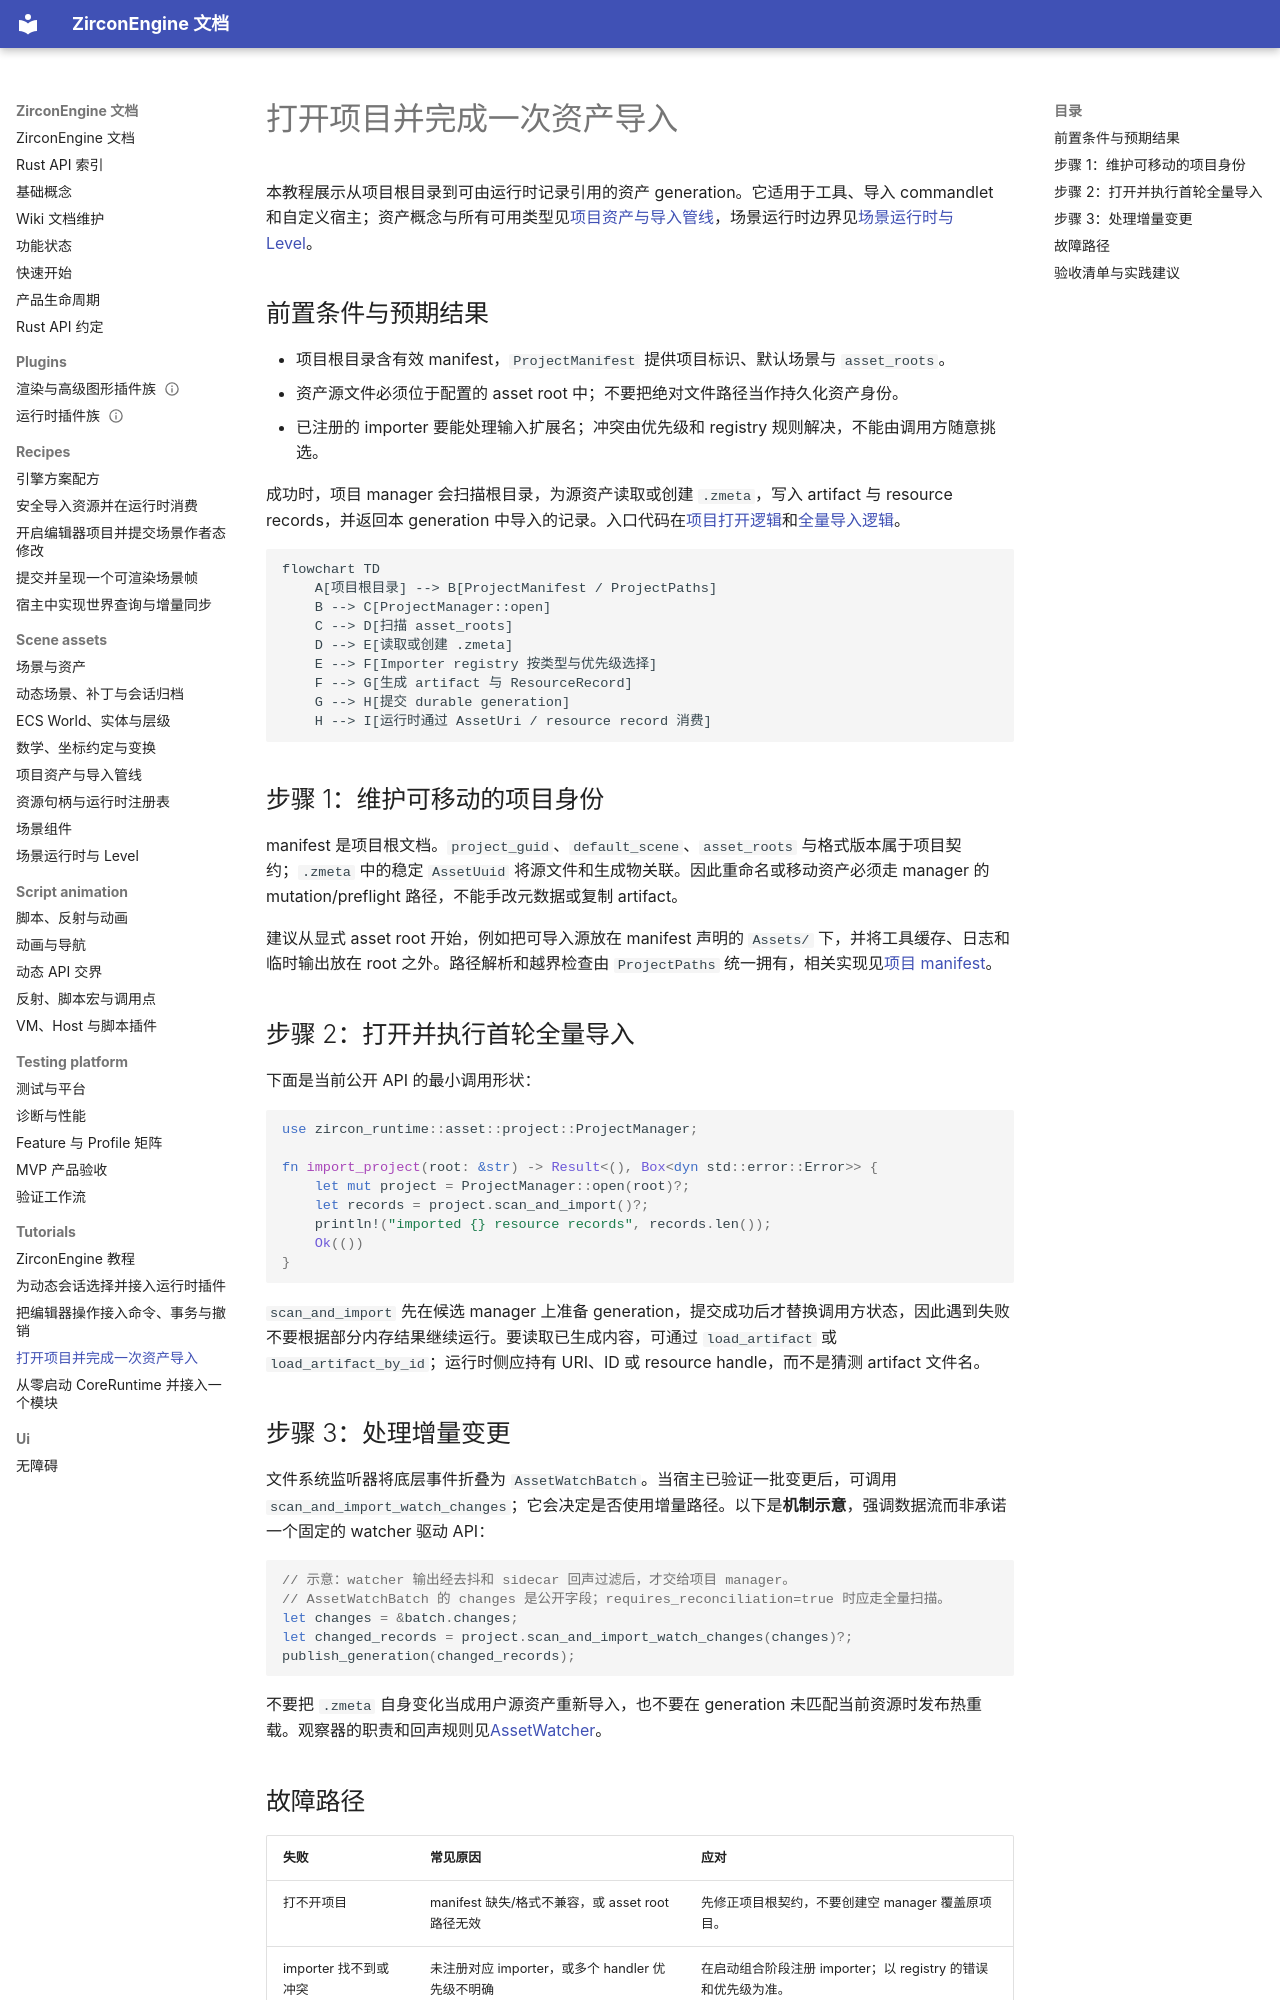

repository: He-Jiahui/ZirconEngine · page: tutorials/project-asset-import/index.html · generator: mkdocs

---
related_code:
  - zircon_runtime/src/asset/project/manifest/project_manifest.rs
  - zircon_runtime/src/asset/project/manager/open.rs
  - zircon_runtime/src/asset/project/manager/scan_and_import.rs
  - zircon_runtime/src/asset/importer/mod.rs
  - zircon_runtime/src/asset/watch/asset_watcher.rs
implementation_files:
  - zircon_runtime/src/asset/manager
  - zircon_runtime/src/asset/importer
plan_sources:
  - user: 2026-09-09 扩展 ZirconEngine Wiki 教程与机制说明
tests:
  - zircon_runtime/src/asset/tests/project/asset_flow_sample
  - zircon_runtime/src/asset/tests/manager
  - zircon_runtime/src/asset/tests/pipeline
doc_type: workflow-detail
---

# 打开项目并完成一次资产导入

本教程展示从项目根目录到可由运行时记录引用的资产 generation。它适用于工具、导入 commandlet 和自定义宿主；资产概念与所有可用类型见[项目资产与导入管线](../scene-assets/project-assets.md)，场景运行时边界见[场景运行时与 Level](../scene-assets/scene-runtime.md)。

## 前置条件与预期结果

- 项目根目录含有效 manifest，`ProjectManifest` 提供项目标识、默认场景与 `asset_roots`。
- 资产源文件必须位于配置的 asset root 中；不要把绝对文件路径当作持久化资产身份。
- 已注册的 importer 要能处理输入扩展名；冲突由优先级和 registry 规则解决，不能由调用方随意挑选。

成功时，项目 manager 会扫描根目录，为源资产读取或创建 `.zmeta`，写入 artifact 与 resource records，并返回本 generation 中导入的记录。入口代码在[项目打开逻辑](https://github.com/He-Jiahui/ZirconEngine/blob/main/zircon_runtime/src/asset/project/manager/open.rs)和[全量导入逻辑](https://github.com/He-Jiahui/ZirconEngine/blob/main/zircon_runtime/src/asset/project/manager/scan_and_import.rs)。

```mermaid
flowchart TD
    A[项目根目录] --> B[ProjectManifest / ProjectPaths]
    B --> C[ProjectManager::open]
    C --> D[扫描 asset_roots]
    D --> E[读取或创建 .zmeta]
    E --> F[Importer registry 按类型与优先级选择]
    F --> G[生成 artifact 与 ResourceRecord]
    G --> H[提交 durable generation]
    H --> I[运行时通过 AssetUri / resource record 消费]
```

## 步骤 1：维护可移动的项目身份

manifest 是项目根文档。`project_guid`、`default_scene`、`asset_roots` 与格式版本属于项目契约；`.zmeta` 中的稳定 `AssetUuid` 将源文件和生成物关联。因此重命名或移动资产必须走 manager 的 mutation/preflight 路径，不能手改元数据或复制 artifact。

建议从显式 asset root 开始，例如把可导入源放在 manifest 声明的 `Assets/` 下，并将工具缓存、日志和临时输出放在 root 之外。路径解析和越界检查由 `ProjectPaths` 统一拥有，相关实现见[项目 manifest](https://github.com/He-Jiahui/ZirconEngine/blob/main/zircon_runtime/src/asset/project/manifest/project_manifest.rs)。

## 步骤 2：打开并执行首轮全量导入

下面是当前公开 API 的最小调用形状：

```rust
use zircon_runtime::asset::project::ProjectManager;

fn import_project(root: &str) -> Result<(), Box<dyn std::error::Error>> {
    let mut project = ProjectManager::open(root)?;
    let records = project.scan_and_import()?;
    println!("imported {} resource records", records.len());
    Ok(())
}
```

`scan_and_import` 先在候选 manager 上准备 generation，提交成功后才替换调用方状态，因此遇到失败不要根据部分内存结果继续运行。要读取已生成内容，可通过 `load_artifact` 或 `load_artifact_by_id`；运行时侧应持有 URI、ID 或 resource handle，而不是猜测 artifact 文件名。

## 步骤 3：处理增量变更

文件系统监听器将底层事件折叠为 `AssetWatchBatch`。当宿主已验证一批变更后，可调用 `scan_and_import_watch_changes`；它会决定是否使用增量路径。以下是**机制示意**，强调数据流而非承诺一个固定的 watcher 驱动 API：

```rust
// 示意：watcher 输出经去抖和 sidecar 回声过滤后，才交给项目 manager。
// AssetWatchBatch 的 changes 是公开字段；requires_reconciliation=true 时应走全量扫描。
let changes = &batch.changes;
let changed_records = project.scan_and_import_watch_changes(changes)?;
publish_generation(changed_records);
```

不要把 `.zmeta` 自身变化当成用户源资产重新导入，也不要在 generation 未匹配当前资源时发布热重载。观察器的职责和回声规则见[AssetWatcher](https://github.com/He-Jiahui/ZirconEngine/blob/main/zircon_runtime/src/asset/watch/asset_watcher.rs)。
